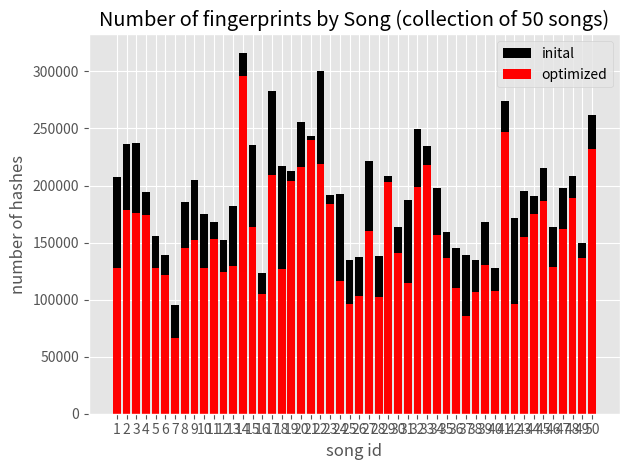

Write the Python code that produced this figure.
import matplotlib.pyplot as plt
plt.style.use('ggplot')

data = [1,207844,
2,236712,
3,237034,
4,194362,
5,155386,
6,139482,
7,94990,
8,185990,
9,204764,
10,174930,
11,168420,
12,152474,
13,181916,
14,316568,
15,235480,
16,123368,
17,282814,
18,217308,
19,212716,
20,255892,
21,243838,
22,300454,
23,191590,
24,192948,
25,134414,
26,137732,
27,221760,
28,138236,
29,208334,
30,164066,
31,187012,
32,249452,
33,234430,
34,197638,
35,159096,
36,144900,
37,139020,
38,134792,
39,167986,
40,127330,
41,273994,
42,171206,
43,195202,
44,191226,
45,215642,
46,163590,
47,197806,
48,208138,
49,149534,
50,261828]


data2 = [1,127705,
2,178849,
3,175740,
4,173909,
5,128064,
6,121387,
7,66569,
8,144956,
9,152194,
10,127614,
11,153128,
12,123979,
13,129515,
14,296395,
15,163472,
16,104748,
17,209307,
18,127260,
19,204192,
20,216674,
21,239546,
22,219040,
23,183497,
24,116053,
25,96128,
26,103023,
27,160161,
28,102097,
29,203266,
30,140863,
31,114651,
32,198995,
33,218349,
34,156347,
35,136196,
36,110242,
37,85915,
38,106294,
39,130136,
40,107564,
41,246865,
42,96449,
43,154867,
44,174751,
45,186453,
46,128574,
47,162185,
48,188989,
49,136695,
50,232118]


def get_seperate_data(datalist):
    ids = []
    hashes = []
    for i in range(0, len(datalist)):
        if (i%2 == 0) : ids.append(datalist[i])
        else : hashes.append(datalist[i])
    return ids,hashes


ids, hashes = get_seperate_data(data)
ids2, hashes2 = get_seperate_data(data2)



plt.bar(ids, hashes, color='black', label="inital")
plt.bar(ids2, hashes2, color='red', label="optimized")
plt.xlabel("song id")
plt.ylabel("number of hashes")
plt.title("Number of fingerprints by Song (collection of 50 songs)")

plt.xticks(ids, ids)
plt.legend(loc='best')

plt.tight_layout()
plt.show()
